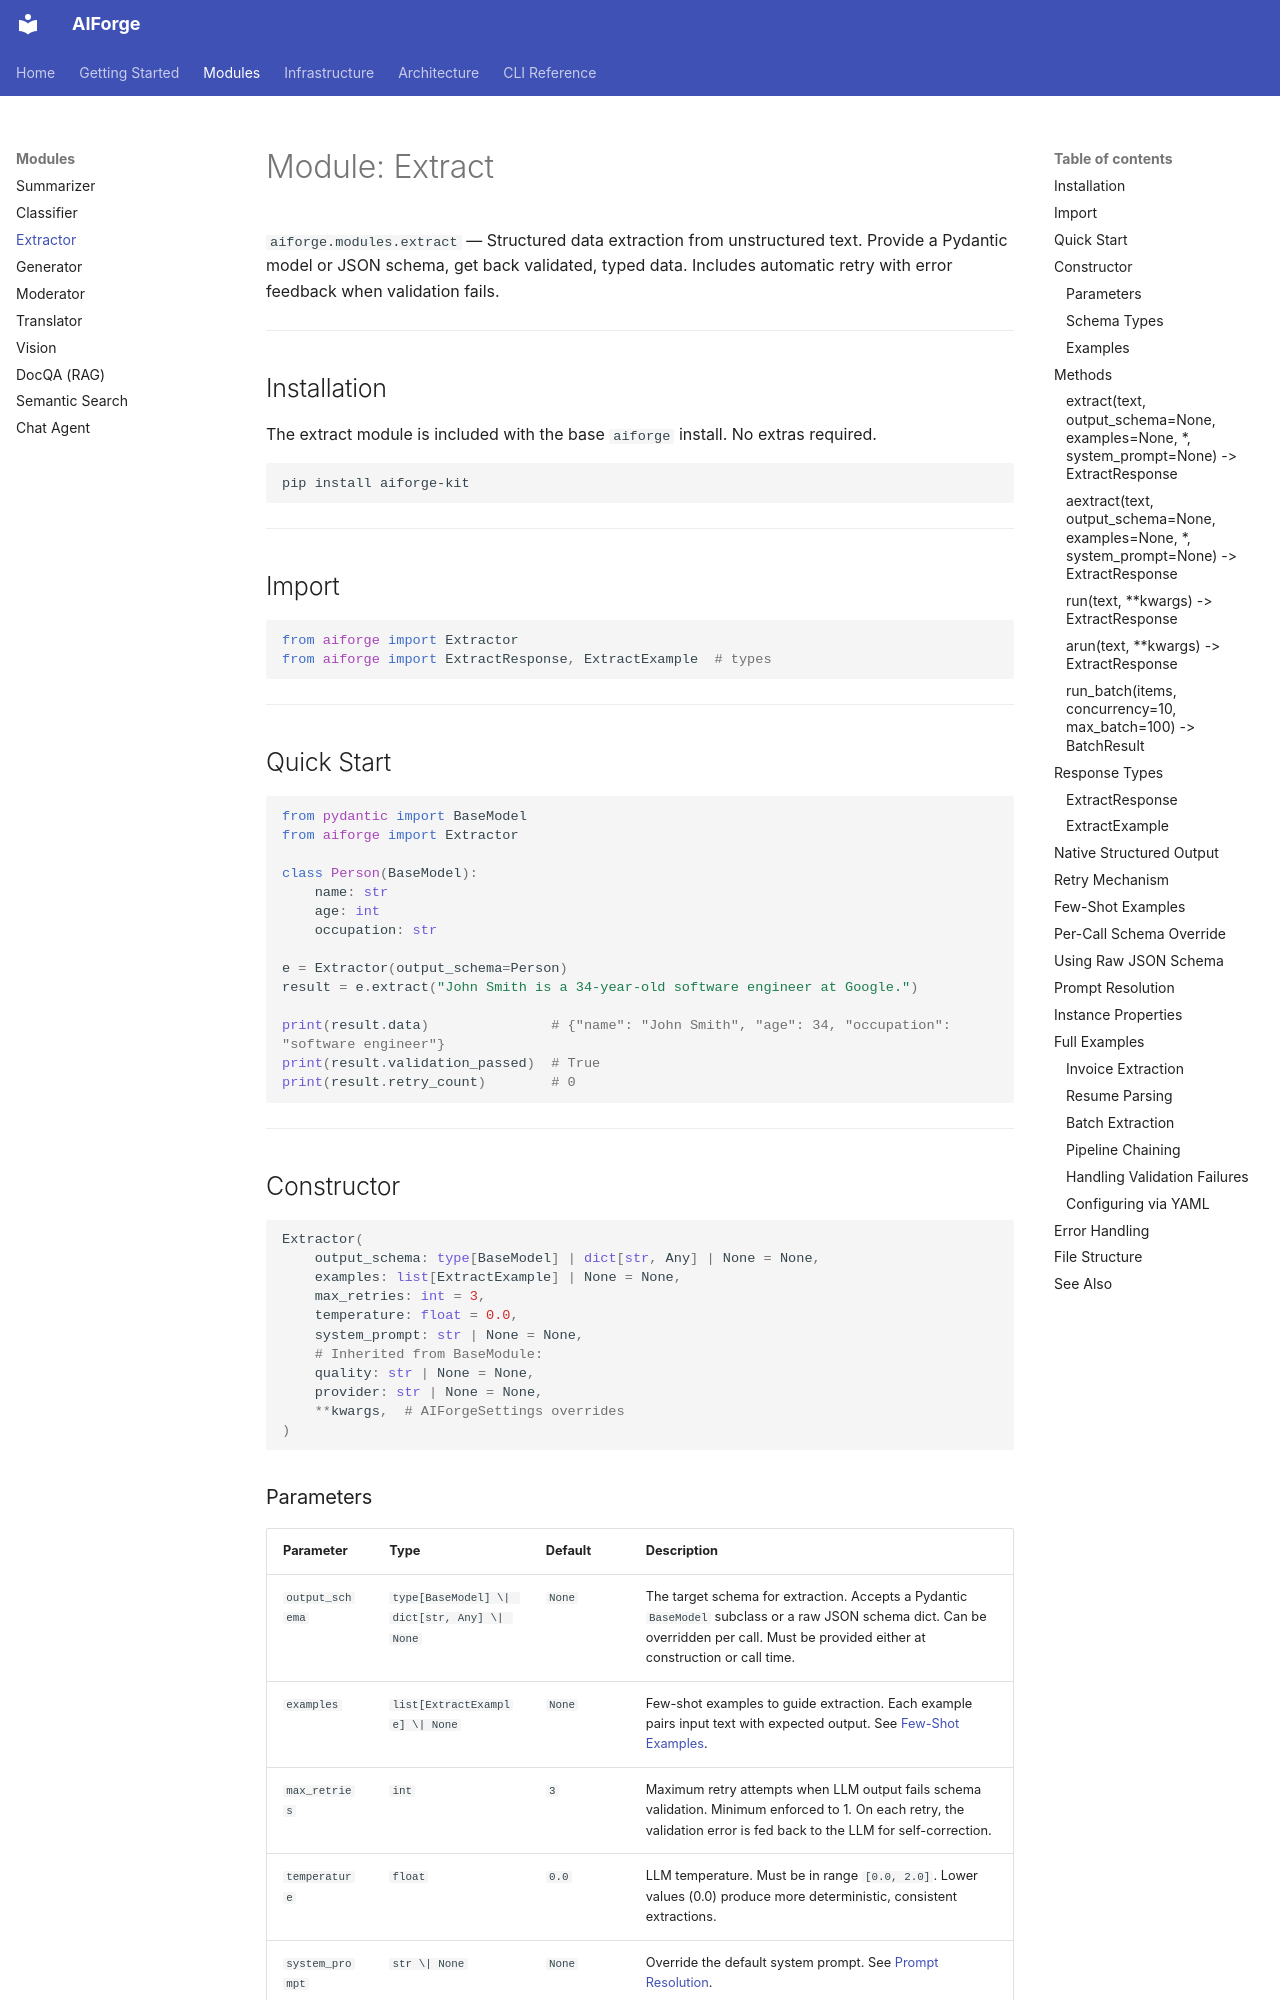

repository: kushangpatel/aiforge · page: modules/extract/index.html · generator: mkdocs

# Module: Extract

`aiforge.modules.extract` — Structured data extraction from unstructured text. Provide a Pydantic model or JSON schema, get back validated, typed data. Includes automatic retry with error feedback when validation fails.

---

## Installation

The extract module is included with the base `aiforge` install. No extras required.

```bash
pip install aiforge-kit
```

---

## Import

```python
from aiforge import Extractor
from aiforge import ExtractResponse, ExtractExample  # types
```

---

## Quick Start

```python
from pydantic import BaseModel
from aiforge import Extractor

class Person(BaseModel):
    name: str
    age: int
    occupation: str

e = Extractor(output_schema=Person)
result = e.extract("John Smith is a 34-year-old software engineer at Google.")

print(result.data)               # {"name": "John Smith", "age": 34, "occupation": "software engineer"}
print(result.validation_passed)  # True
print(result.retry_count)        # 0
```

---

## Constructor

```python
Extractor(
    output_schema: type[BaseModel] | dict[str, Any] | None = None,
    examples: list[ExtractExample] | None = None,
    max_retries: int = 3,
    temperature: float = 0.0,
    system_prompt: str | None = None,
    # Inherited from BaseModule:
    quality: str | None = None,
    provider: str | None = None,
    **kwargs,  # AIForgeSettings overrides
)
```
